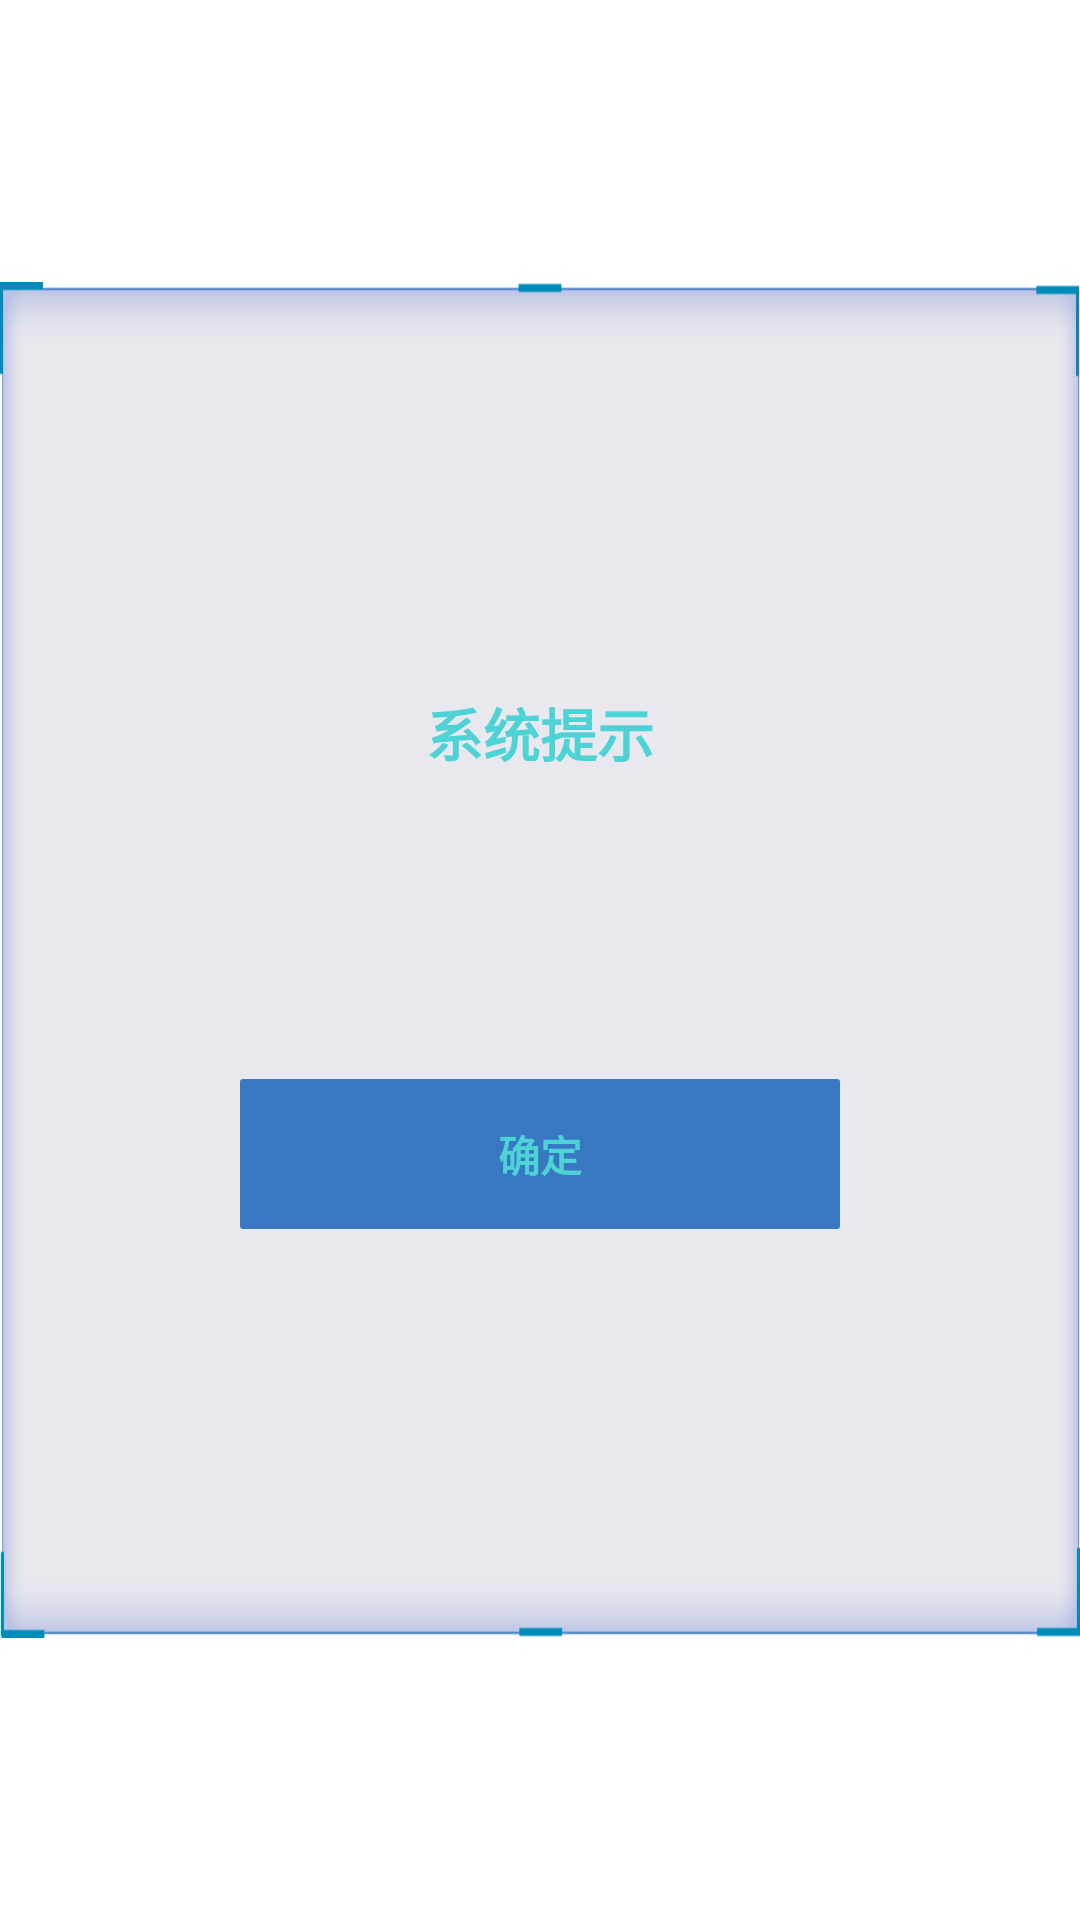

Produce the Android XML layout that renders to this screen, including the resource entries it uses.
<!-- AndroidManifest.xml: application theme AppTheme.NoActionBar -->
<!-- res/layout/popwindow_view.xml -->
<?xml version="1.0" encoding="utf-8"?>
<RelativeLayout xmlns:android="http://schemas.android.com/apk/res/android"
    android:layout_width="wrap_content"
    android:focusable="true"
    android:focusableInTouchMode="true"
    android:layout_height="wrap_content">

    <ImageView
        android:layout_width="@dimen/dp_40"
        android:layout_height="@dimen/dp_40"
        android:layout_alignParentRight="true"
        android:layout_margin="@dimen/dp_40"
        android:src="@mipmap/close"
        android:id="@+id/close_iv"
        android:visibility="gone" />

    <RelativeLayout
        android:id="@+id/linear"
        style="@style/LinearLayout"
        android:background="@mipmap/popwindow_bg">


        <TextView
            android:id="@+id/title"
            style="@style/title_style"
            android:layout_centerHorizontal="true"
            android:text="@string/system_hint" />

        <TextView
            android:id="@+id/content_tv"
            android:layout_width="wrap_content"
            android:layout_height="wrap_content"
            android:layout_below="@id/title"
            android:layout_centerHorizontal="true"
            android:layout_marginTop="@dimen/dp_40"
            android:layout_marginBottom="@dimen/dp_40"
            android:textColor="@color/title_color"
            android:textSize="@dimen/sp_16"
            android:textStyle="bold" />

        <TextView
            android:id="@+id/pre_tv"
            android:layout_width="@dimen/dp_200"
            android:layout_height="@dimen/dp_50"
            android:layout_below="@id/content_tv"
            android:layout_centerHorizontal="true"
            android:background="@drawable/exit_bg"
            android:gravity="center"
            android:paddingLeft="@dimen/dp_30"
            android:paddingTop="@dimen/dp_5"
            android:paddingRight="@dimen/dp_30"
            android:paddingBottom="@dimen/dp_5"
            android:text="@string/sure"
            android:textColor="@color/title_color"
            android:textStyle="bold" />

    </RelativeLayout>


</RelativeLayout>
<!-- resources referenced by this layout -->
<resources>
  <color name="title_color">#4DD3D5</color>
  <dimen name="dp_200">200dp</dimen>
  <dimen name="dp_30">30dp</dimen>
  <dimen name="dp_40">40dp</dimen>
  <dimen name="dp_5">5dp</dimen>
  <dimen name="dp_50">50dp</dimen>
  <dimen name="sp_16">16sp</dimen>
  <!-- drawable exit_bg (drawable) -->
  <?xml version="1.0" encoding="utf-8"?>
  <shape xmlns:android="http://schemas.android.com/apk/res/android"
      android:shape="rectangle">
      <solid android:color="#ff3877c2"/>
      <corners
          android:bottomLeftRadius="1dp"
          android:bottomRightRadius="1dp"
          android:topLeftRadius="1dp"
          android:topRightRadius="1dp" />
  </shape>
  <!-- mipmap close: png bitmap (mipmap-hdpi, 1670 bytes) -->
  <!-- mipmap popwindow_bg: png bitmap (mipmap-hdpi, 9567 bytes) -->
  <string name="sure">确定</string>
  <string name="system_hint">系统提示</string>
  <style name="LinearLayout">
          <item name="android:layout_width">wrap_content</item>
          <item name="android:layout_height">wrap_content</item>
          <item name="android:layout_centerInParent">true</item>
          <item name="android:gravity">center</item>
          <item name="android:orientation">vertical</item>
      </style>
  <style name="title_style">
          <item name="android:layout_width">wrap_content</item>
          <item name="android:layout_height">wrap_content</item>
          <item name="android:textColor">@color/title_color</item>
          <item name="android:textSize">@dimen/sp_19</item>
          <item name="android:textStyle">bold</item>
      </style>
  <style name="AppTheme.NoActionBar">
          <item name="windowActionBar">false</item>
          <item name="windowNoTitle">true</item>
          <item name="android:windowBackground">@null</item>
  
          <item name="android:windowDisablePreview">true</item>
      </style>
  <dimen name="sp_19">19sp</dimen>
</resources>
